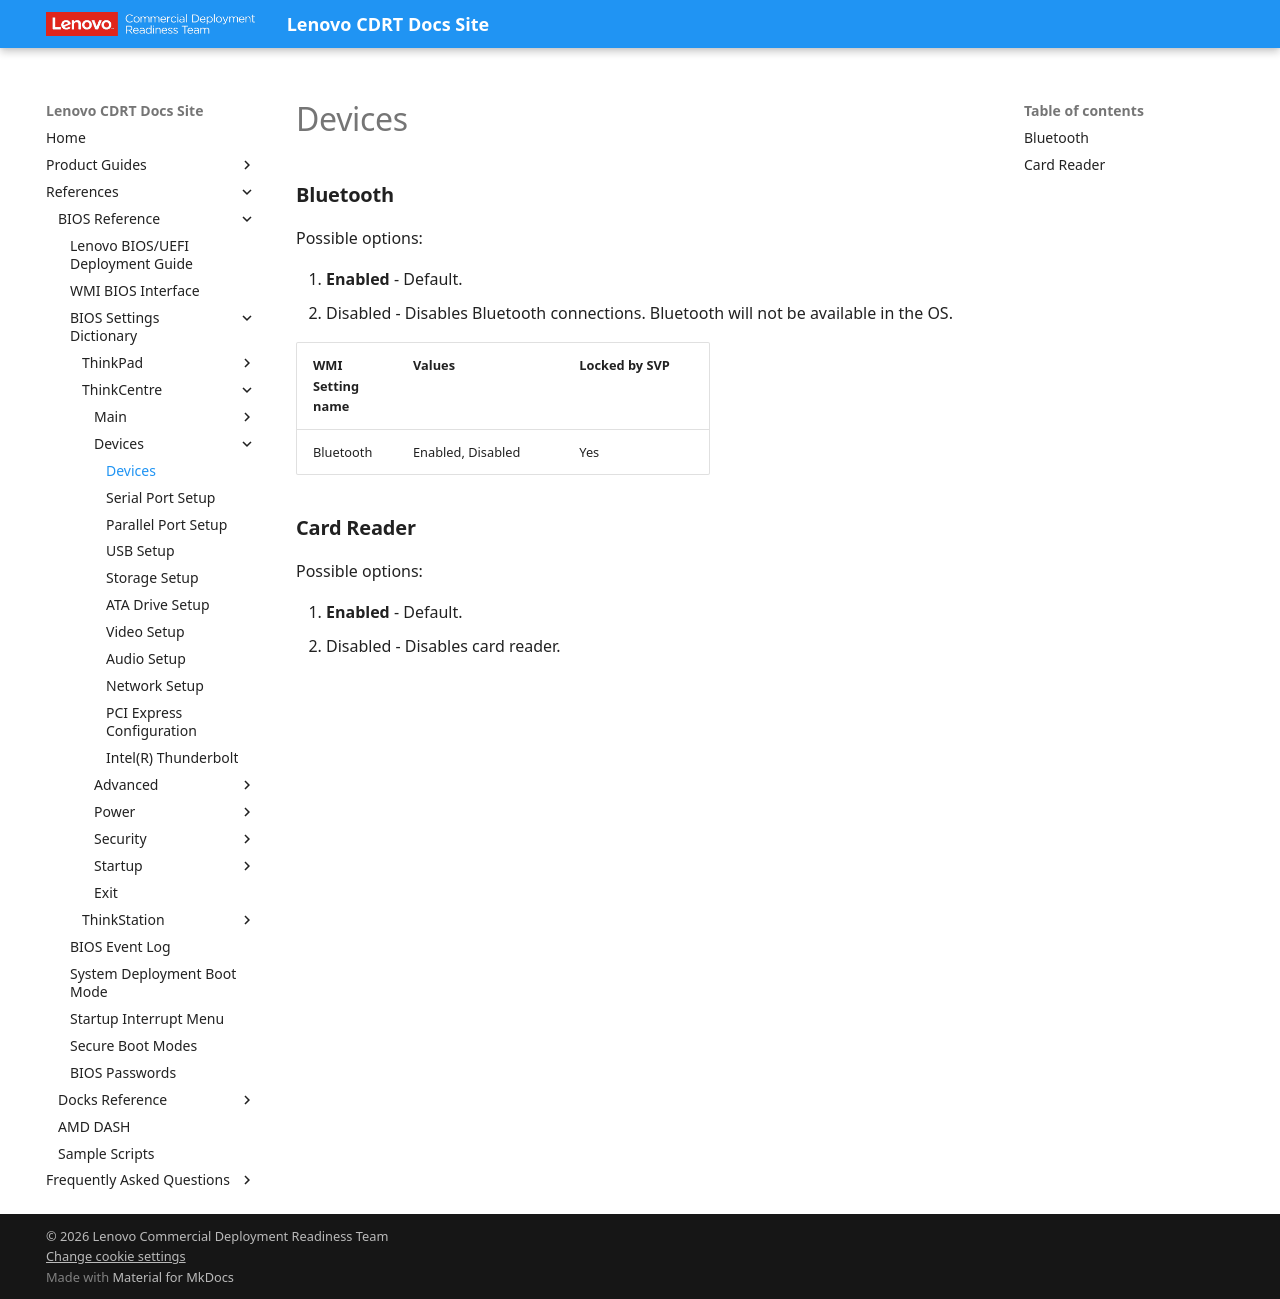

repository: CDRT/mk_docs · page: ref/bios/settings/thinkcentre/devices/index.html · generator: mkdocs

# Devices

### **Bluetooth**

Possible options:

1. **Enabled** - Default.
2. Disabled - Disables Bluetooth connections. Bluetooth will not be available in the OS.

| WMI Setting name | Values | Locked by SVP |
| :--- | :--- | :--- |
| Bluetooth | Enabled, Disabled | Yes |

### **Card Reader**

Possible options:

1. **Enabled** - Default.
2. Disabled - Disables card reader.
